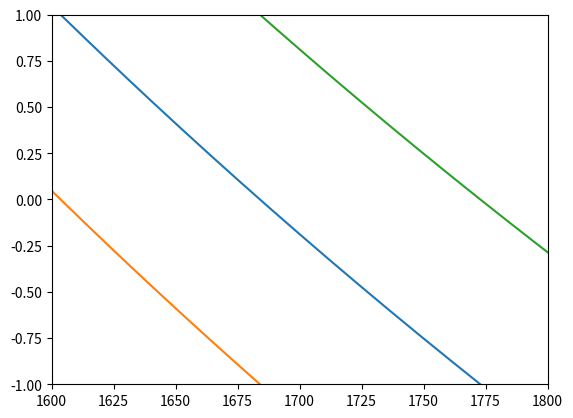

This figure's Python source:
import numpy as np
import scipy as sp
from scipy.integrate import odeint
import matplotlib.pyplot as plt

T = np.linspace(1400, 4400, 1000)

alpha = 0.1
mu = 101.96
A = 77365
B = 39.3
density = 4.0

Mu = 1.67e-24
kB = 1.38e-16

s=10e-4

dt = []
for i in T:
    J = (alpha/density)*np.exp(-(A/i)+B)*np.sqrt((mu*Mu)/(2*np.pi*kB))
    new = np.log10(s/(J*0.8*24*3600))
    dt.append(new)



plt.plot(T,dt)
plt.plot(T,np.array(dt)-np.ones(len(dt)))
plt.plot(T,np.array(dt)+np.ones(len(dt)))
plt.ylim(-1,1)
plt.xlim(1600,1800)
plt.show()
